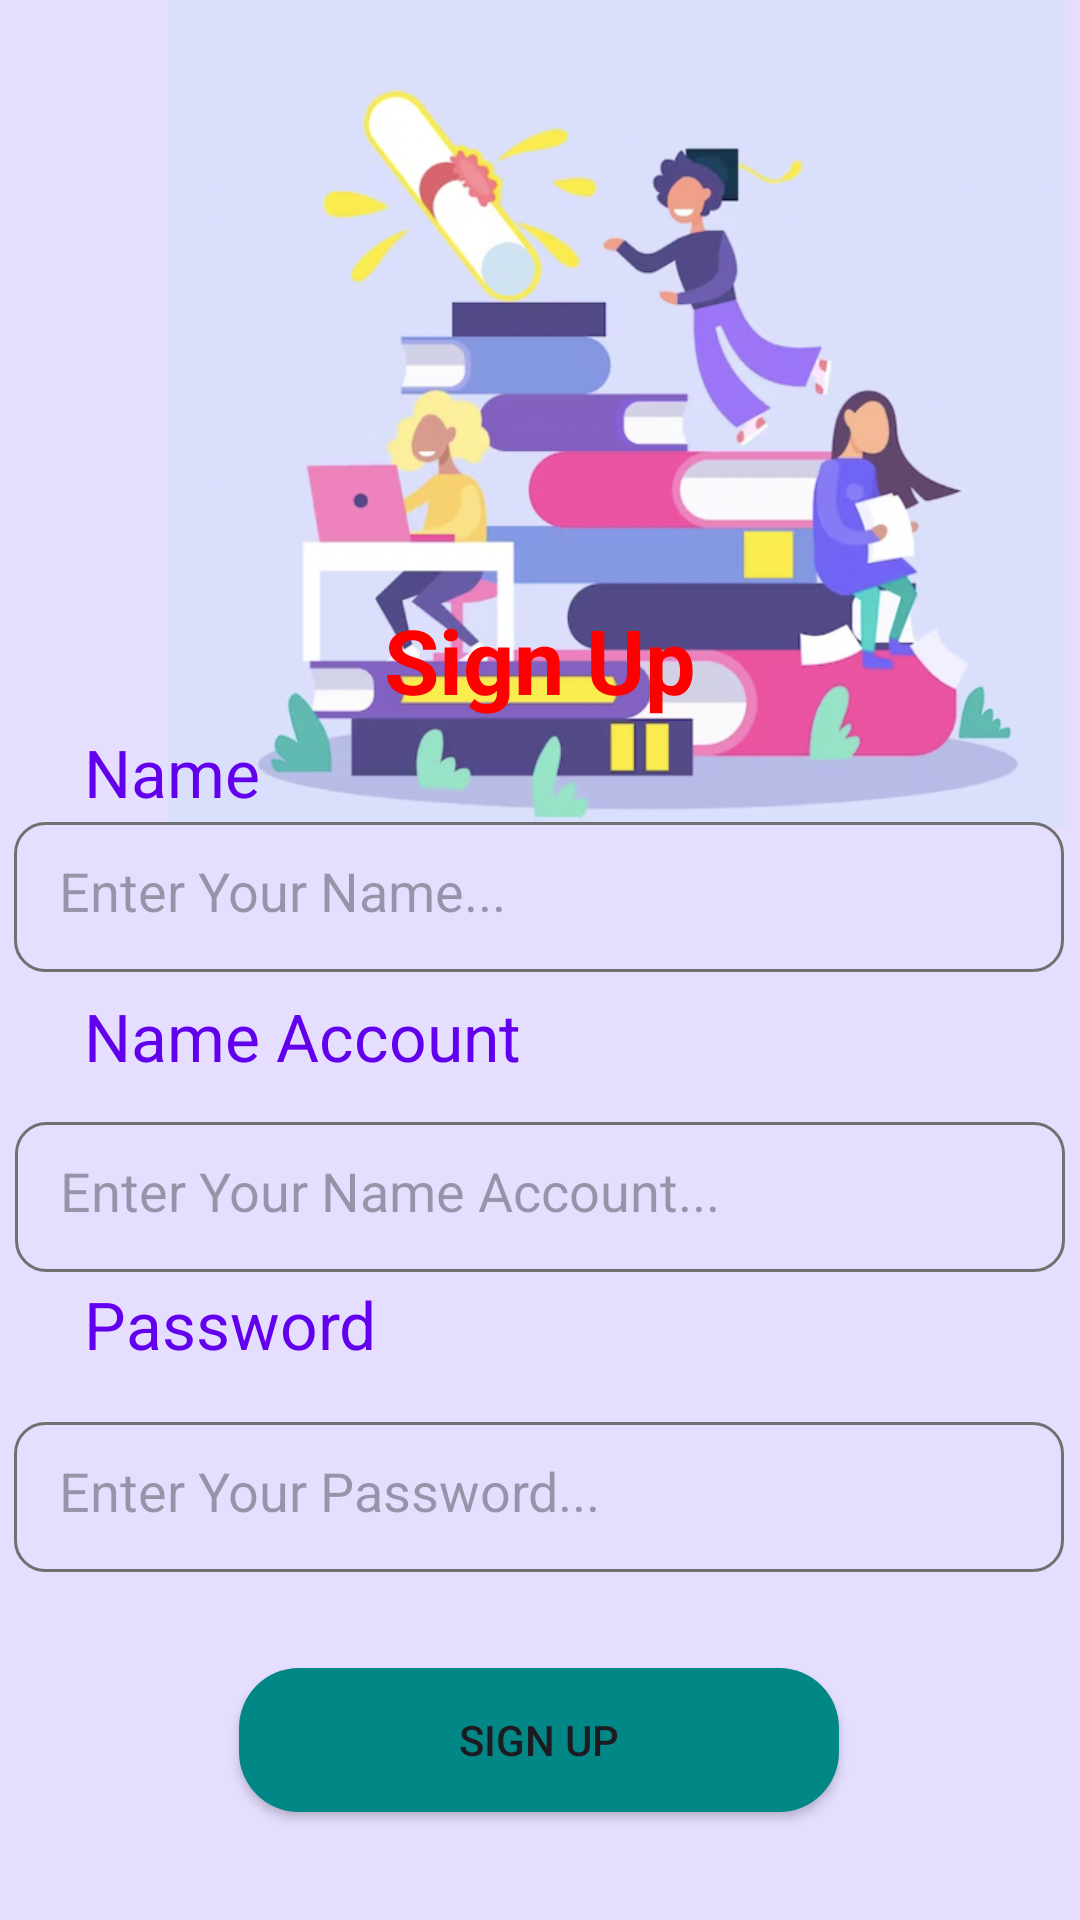

This screen was rendered from an Android layout file. Write that file and the resources it references.
<!-- AndroidManifest.xml: application theme Theme.LibManager_BTL -->
<!-- res/layout/signup.xml -->
<?xml version="1.0" encoding="utf-8"?>
<androidx.constraintlayout.widget.ConstraintLayout xmlns:android="http://schemas.android.com/apk/res/android"
    xmlns:app="http://schemas.android.com/apk/res-auto"
    xmlns:tools="http://schemas.android.com/tools"
    android:layout_width="match_parent"
    android:layout_height="match_parent"
    android:background="@color/tim">


    <ImageView
        android:id="@+id/imageView6"
        android:layout_width="411dp"
        android:layout_height="276dp"
        app:srcCompat="@drawable/signup"
        tools:ignore="MissingConstraints" />

    <TextView
        android:layout_width="wrap_content"
        android:layout_height="wrap_content"
        android:layout_marginBottom="400dp"
        android:text="Sign Up"
        android:textColor="@color/red"
        android:textSize="30dp"

        android:textStyle="bold"
        app:layout_constraintBottom_toBottomOf="parent"
        app:layout_constraintEnd_toEndOf="parent"
        app:layout_constraintStart_toStartOf="parent">

    </TextView>

    <TextView
        android:layout_width="wrap_content"
        android:layout_height="wrap_content"
        android:layout_marginStart="28dp"
        android:layout_marginBottom="368dp"
        android:text="Name"
        android:textColor="@color/purple_500"
        android:textSize="22dp"
        app:layout_constraintBottom_toBottomOf="parent"
        app:layout_constraintStart_toStartOf="parent"
        tools:ignore="MissingConstraints">

    </TextView>

    <EditText
        android:id="@+id/edittextusername"
        android:layout_width="350dp"
        android:layout_height="50dp"
        android:layout_marginBottom="316dp"
        android:background="@drawable/edittextsignup"
        android:hint="Enter Your Name..."
        android:padding="15dp"
        app:layout_constraintBottom_toBottomOf="parent"
        app:layout_constraintEnd_toEndOf="parent"
        app:layout_constraintHorizontal_bias="0.459"
        app:layout_constraintStart_toStartOf="parent"
        tools:ignore="MissingConstraints" />

    <TextView
        android:layout_width="wrap_content"
        android:layout_height="wrap_content"
        android:layout_marginStart="28dp"
        android:layout_marginBottom="280dp"
        android:text="Name Account"
        android:textColor="@color/purple_500"
        android:textSize="22dp"
        app:layout_constraintBottom_toBottomOf="parent"
        app:layout_constraintStart_toStartOf="parent"
        tools:ignore="MissingConstraints">

    </TextView>

    <EditText
        android:id="@+id/edittextNameAccount"
        android:layout_width="350dp"
        android:layout_height="50dp"
        android:layout_marginBottom="216dp"
        android:background="@drawable/edittextsignup"
        android:hint="Enter Your Name Account..."
        android:padding="15dp"
        app:layout_constraintBottom_toBottomOf="parent"
        app:layout_constraintEnd_toEndOf="parent"
        app:layout_constraintHorizontal_bias="0.491"
        app:layout_constraintStart_toStartOf="parent"
        tools:ignore="MissingConstraints" />

    <TextView
        android:layout_width="wrap_content"
        android:layout_height="wrap_content"
        android:layout_marginStart="28dp"
        android:layout_marginBottom="184dp"
        android:text="Password"
        android:textColor="@color/purple_500"
        android:textSize="22dp"
        app:layout_constraintBottom_toBottomOf="parent"
        app:layout_constraintStart_toStartOf="parent"
        tools:ignore="MissingConstraints">

    </TextView>

    <EditText
        android:id="@+id/edittextpassword"
        android:layout_width="350dp"
        android:layout_height="50dp"
        android:layout_marginBottom="116dp"
        android:background="@drawable/edittextsignup"
        android:hint="Enter Your Password..."
        android:padding="15dp"
        app:layout_constraintBottom_toBottomOf="parent"
        app:layout_constraintEnd_toEndOf="parent"
        app:layout_constraintHorizontal_bias="0.459"
        app:layout_constraintStart_toStartOf="parent"
        android:drawableRight="@drawable/baseline_visibility_off_24"
        android:paddingRight="10dp"
        android:longClickable="false"
        tools:ignore="MissingConstraints" />

    <Button
        android:id="@+id/buttonSignup"
        android:layout_width="200dp"
        android:layout_height="wrap_content"
        android:layout_marginBottom="36dp"
        android:background="@drawable/custombutton"
        android:text="Sign Up"
        app:background="@color/red"
        app:layout_constraintBottom_toBottomOf="parent"
        app:layout_constraintEnd_toEndOf="parent"
        app:layout_constraintHorizontal_bias="0.497"
        app:layout_constraintStart_toStartOf="parent"
        tools:ignore="MissingConstraints" />
</androidx.constraintlayout.widget.ConstraintLayout>
<!-- resources referenced by this layout -->
<resources>
  <color name="purple_500">#FF6200EE</color>
  <color name="red">#FF0000</color>
  <color name="tim">#E6DEFF</color>
  <!-- drawable custombutton (drawable) -->
  <?xml version="1.0" encoding="utf-8"?>
  <shape xmlns:android="http://schemas.android.com/apk/res/android">
      <solid android:color="@color/teal_700" />
      <corners android:radius="20dp" />
  </shape>
  <!-- drawable edittextsignup (drawable) -->
  <?xml version="1.0" encoding="utf-8"?>
  <shape xmlns:android="http://schemas.android.com/apk/res/android">
  
  
              <solid
                  android:color="@color/tim">
              </solid>
              <corners android:radius="10dp">
              </corners>
              <stroke android:width="1dp"
                  android:color="#707070">
  
              </stroke>
  
  
  </shape>
  <!-- drawable signup: png bitmap (drawable, 539444 bytes) -->
  <style name="Theme.LibManager_BTL" parent="Base.Theme.LibManager_BTL" />
  <color name="teal_700">#FF018786</color>
  <style name="Base.Theme.LibManager_BTL" parent="Theme.Material3.DayNight.NoActionBar">
          
          
      </style>
</resources>
